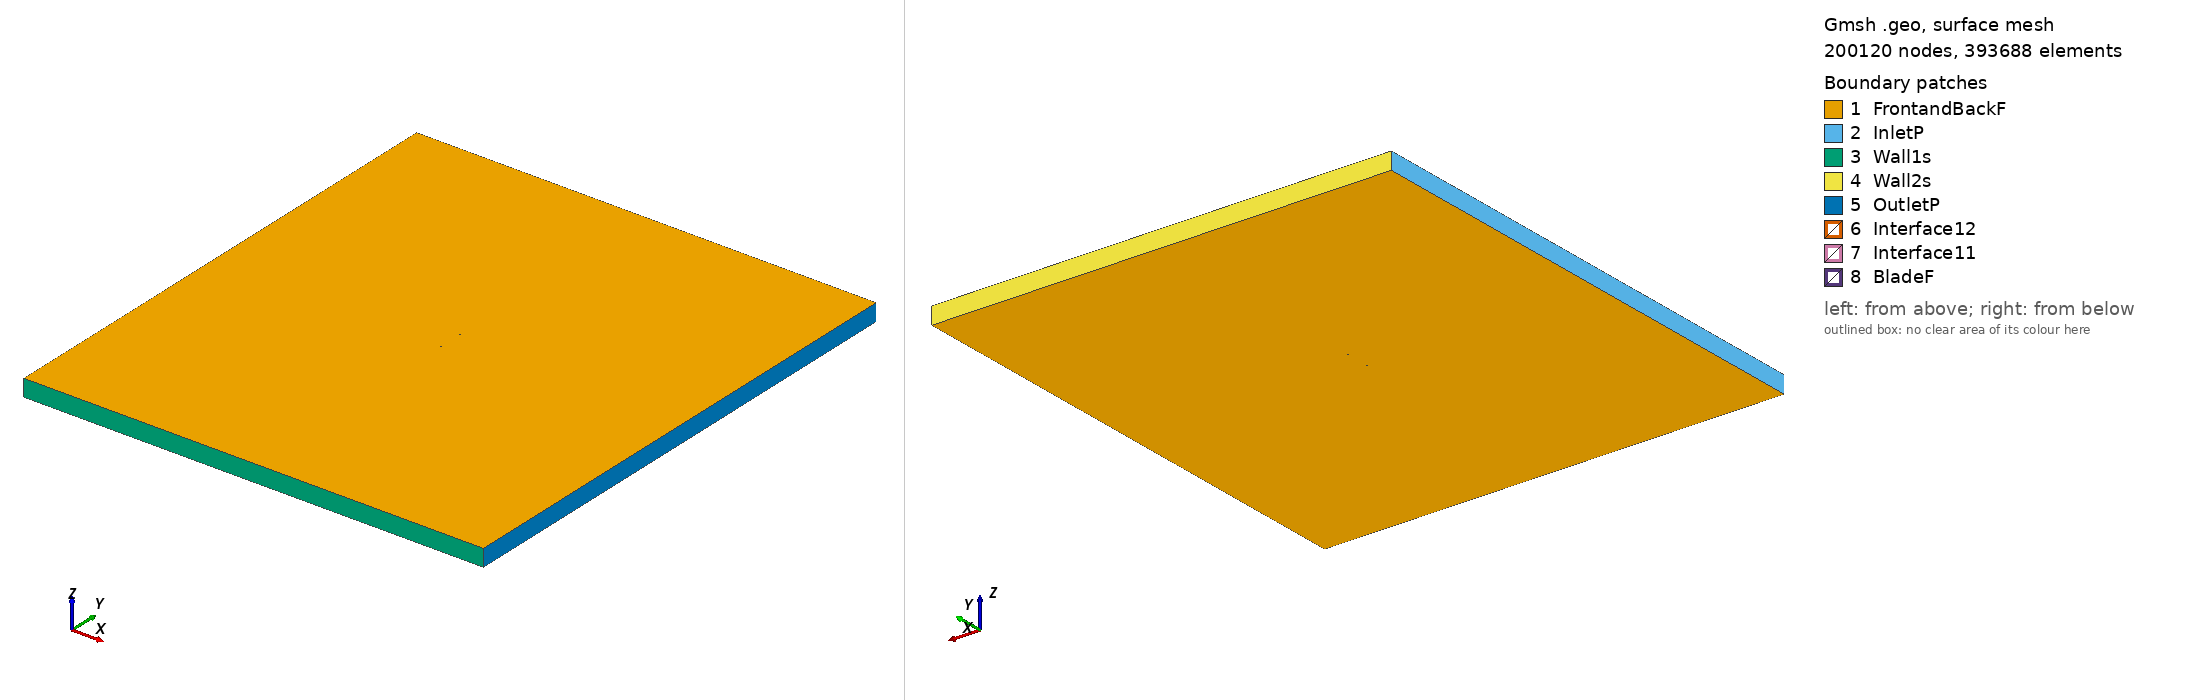

Gmsh geometry script, surface-meshed: 200120 nodes, 393688 surface elements. Boundary patches (legend numbers): 1 FrontandBackF, 2 InletP, 3 Wall1s, 4 Wall2s, 5 OutletP, 6 Interface12, 7 Interface11, 8 BladeF. Left view from above one corner, right view from below the opposite corner. Legend entries are the model's physical surfaces. The drawing asked Gmsh for element sizes between 1% and 20% of the model's largest extent; the script's own settings can give other sizes.

=== s816_tsr_4.5688_aoa_0.06807.geo (drawn) ===
SetFactory("OpenCASCADE");

Point(1) = {0.075000, 0.732501, 0, 1.0};
Point(2) = {0.074421, 0.732600, 0, 1.0};
Point(3) = {0.072751, 0.732970, 0, 1.0};
Point(4) = {0.070148, 0.733661, 0, 1.0};
Point(5) = {0.066769, 0.734627, 0, 1.0};
Point(6) = {0.062712, 0.735769, 0, 1.0};
Point(7) = {0.058008, 0.736992, 0, 1.0};
Point(8) = {0.052647, 0.738286, 0, 1.0};
Point(9) = {0.046713, 0.739683, 0, 1.0};
Point(10) = {0.040313, 0.741170, 0, 1.0};
Point(11) = {0.033561, 0.742720, 0, 1.0};
Point(12) = {0.026568, 0.744288, 0, 1.0};
Point(13) = {0.019445, 0.745821, 0, 1.0};
Point(14) = {0.012299, 0.747253, 0, 1.0};
Point(15) = {0.005229, 0.748506, 0, 1.0};
Point(16) = {-0.001673, 0.749479, 0, 1.0};
Point(17) = {-0.008376, 0.749980, 0, 1.0};
Point(18) = {-0.015090, 0.750000, 0, 1.0};
Point(19) = {-0.021776, 0.749688, 0, 1.0};
Point(20) = {-0.028354, 0.749100, 0, 1.0};
Point(21) = {-0.034751, 0.748274, 0, 1.0};
Point(22) = {-0.040894, 0.747242, 0, 1.0};
Point(23) = {-0.046717, 0.746036, 0, 1.0};
Point(24) = {-0.052150, 0.744687, 0, 1.0};
Point(25) = {-0.057135, 0.743227, 0, 1.0};
Point(26) = {-0.061609, 0.741691, 0, 1.0};
Point(27) = {-0.065521, 0.740111, 0, 1.0};
Point(28) = {-0.068810, 0.738524, 0, 1.0};
Point(29) = {-0.071428, 0.736951, 0, 1.0};
Point(30) = {-0.073355, 0.735424, 0, 1.0};
Point(31) = {-0.074547, 0.733996, 0, 1.0};
Point(32) = {-0.074966, 0.732989, 0, 1.0};
Point(33) = {-0.074999, 0.732736, 0, 1.0};
Point(34) = {-0.075000, 0.732705, 0, 1.0};
Point(35) = {-0.074974, 0.732453, 0, 1.0};
Point(36) = {-0.074859, 0.732218, 0, 1.0};
Point(37) = {-0.074670, 0.731975, 0, 1.0};
Point(38) = {-0.074451, 0.731755, 0, 1.0};
Point(39) = {-0.072892, 0.730744, 0, 1.0};
Point(40) = {-0.070431, 0.729704, 0, 1.0};
Point(41) = {-0.067123, 0.728641, 0, 1.0};
Point(42) = {-0.062982, 0.727517, 0, 1.0};
Point(43) = {-0.058113, 0.726227, 0, 1.0};
Point(44) = {-0.052741, 0.724806, 0, 1.0};
Point(45) = {-0.046953, 0.723319, 0, 1.0};
Point(46) = {-0.040883, 0.721819, 0, 1.0};
Point(47) = {-0.034664, 0.720297, 0, 1.0};
Point(48) = {-0.028627, 0.718984, 0, 1.0};
Point(49) = {-0.022715, 0.718327, 0, 1.0};
Point(50) = {-0.016526, 0.718362, 0, 1.0};
Point(51) = {-0.010046, 0.718933, 0, 1.0};
Point(52) = {-0.003222, 0.719960, 0, 1.0};
Point(53) = {0.003908, 0.721305, 0, 1.0};
Point(54) = {0.011275, 0.722864, 0, 1.0};
Point(55) = {0.018796, 0.724539, 0, 1.0};
Point(56) = {0.026372, 0.726233, 0, 1.0};
Point(57) = {0.033888, 0.727856, 0, 1.0};
Point(58) = {0.041213, 0.729324, 0, 1.0};
Point(59) = {0.048199, 0.730571, 0, 1.0};
Point(60) = {0.054692, 0.731547, 0, 1.0};
Point(61) = {0.060532, 0.732230, 0, 1.0};
Point(62) = {0.065561, 0.732624, 0, 1.0};
Point(63) = {0.069637, 0.732761, 0, 1.0};
Point(64) = {0.072624, 0.732699, 0, 1.0};
Point(65) = {0.074411, 0.732566, 0, 1.0};
Point(66) = {-0.075000, -0.732501, 0, 1.0};
Point(67) = {-0.074421, -0.732600, 0, 1.0};
Point(68) = {-0.072751, -0.732970, 0, 1.0};
Point(69) = {-0.070148, -0.733661, 0, 1.0};
Point(70) = {-0.066769, -0.734627, 0, 1.0};
Point(71) = {-0.062712, -0.735769, 0, 1.0};
Point(72) = {-0.058008, -0.736992, 0, 1.0};
Point(73) = {-0.052647, -0.738286, 0, 1.0};
Point(74) = {-0.046713, -0.739683, 0, 1.0};
Point(75) = {-0.040313, -0.741170, 0, 1.0};
Point(76) = {-0.033561, -0.742720, 0, 1.0};
Point(77) = {-0.026568, -0.744288, 0, 1.0};
Point(78) = {-0.019445, -0.745821, 0, 1.0};
Point(79) = {-0.012299, -0.747253, 0, 1.0};
Point(80) = {-0.005229, -0.748506, 0, 1.0};
Point(81) = {0.001673, -0.749479, 0, 1.0};
Point(82) = {0.008376, -0.749980, 0, 1.0};
Point(83) = {0.015090, -0.750000, 0, 1.0};
Point(84) = {0.021776, -0.749688, 0, 1.0};
Point(85) = {0.028354, -0.749100, 0, 1.0};
Point(86) = {0.034751, -0.748274, 0, 1.0};
Point(87) = {0.040894, -0.747242, 0, 1.0};
Point(88) = {0.046717, -0.746036, 0, 1.0};
Point(89) = {0.052150, -0.744687, 0, 1.0};
Point(90) = {0.057135, -0.743227, 0, 1.0};
Point(91) = {0.061609, -0.741691, 0, 1.0};
Point(92) = {0.065521, -0.740111, 0, 1.0};
Point(93) = {0.068810, -0.738524, 0, 1.0};
Point(94) = {0.071428, -0.736951, 0, 1.0};
Point(95) = {0.073355, -0.735424, 0, 1.0};
Point(96) = {0.074547, -0.733996, 0, 1.0};
Point(97) = {0.074966, -0.732989, 0, 1.0};
Point(98) = {0.074999, -0.732736, 0, 1.0};
Point(99) = {0.075000, -0.732705, 0, 1.0};
Point(100) = {0.074974, -0.732453, 0, 1.0};
Point(101) = {0.074859, -0.732218, 0, 1.0};
Point(102) = {0.074670, -0.731975, 0, 1.0};
Point(103) = {0.074451, -0.731755, 0, 1.0};
Point(104) = {0.072892, -0.730744, 0, 1.0};
Point(105) = {0.070431, -0.729704, 0, 1.0};
Point(106) = {0.067123, -0.728641, 0, 1.0};
Point(107) = {0.062982, -0.727517, 0, 1.0};
Point(108) = {0.058113, -0.726227, 0, 1.0};
Point(109) = {0.052741, -0.724806, 0, 1.0};
Point(110) = {0.046953, -0.723319, 0, 1.0};
Point(111) = {0.040883, -0.721819, 0, 1.0};
Point(112) = {0.034664, -0.720297, 0, 1.0};
Point(113) = {0.028627, -0.718984, 0, 1.0};
Point(114) = {0.022715, -0.718327, 0, 1.0};
Point(115) = {0.016526, -0.718362, 0, 1.0};
Point(116) = {0.010046, -0.718933, 0, 1.0};
Point(117) = {0.003222, -0.719960, 0, 1.0};
Point(118) = {-0.003908, -0.721305, 0, 1.0};
Point(119) = {-0.011275, -0.722864, 0, 1.0};
Point(120) = {-0.018796, -0.724539, 0, 1.0};
Point(121) = {-0.026372, -0.726233, 0, 1.0};
Point(122) = {-0.033888, -0.727856, 0, 1.0};
Point(123) = {-0.041213, -0.729324, 0, 1.0};
Point(124) = {-0.048199, -0.730571, 0, 1.0};
Point(125) = {-0.054692, -0.731547, 0, 1.0};
Point(126) = {-0.060532, -0.732230, 0, 1.0};
Point(127) = {-0.065561, -0.732624, 0, 1.0};
Point(128) = {-0.069637, -0.732761, 0, 1.0};
Point(129) = {-0.072624, -0.732699, 0, 1.0};
Point(130) = {-0.074411, -0.732566, 0, 1.0};

// Lines: first blade (splines 1-4)
Spline(1) = {1:21};
Spline(2) = {21:47};
Spline(3) = {47:65};
Spline(4) = {65,1};

// Lines: second blade (splines 5-8)
Spline(5) = {66:86};
Spline(6) = {86:112};
Spline(7) = {112:130};
Spline(8) = {130,66};

// Outer domain (points 20001-4 and lines)
Point(131) = {-13.50000000, -15.00000000, 0, 1.0};
Point(132) = {-13.50000000, 15.00000000, 0, 1.0};
Point(133) = {13.50000000, 15.00000000, 0, 1.0};
Point(134) = {13.50000000, -15.00000000, 0, 1.0};
Line(11) = {131, 132};
Line(12) = {132, 133};
Line(13) = {133, 134};
Line(14) = {131, 134};

// Interface (between moving and stationary domain) (circles)
Circle(9) = {0, 0, 0, 0.80000000, 0, 2*Pi};
Circle(10) = {0, 0, 0, 0.80000000, 0, 2*Pi};

// Loops collect Lines/Splines/etc (blade1, blade2, domain, first circle)
Line Loop(1) = {1:4};
Line Loop(2) = {5:8};
Line Loop(3) = {11,12,13,-14};
Line Loop(4) = {9};

// BooleanDifference cuts out the circle/interface from the domain
Plane Surface(1) = {3};
Plane Surface(2) = {4};
BooleanDifference{ Surface{1}; Delete;}{ Surface{2}; Delete;}

// This one cuts out the blades from the inner circle/interface
Line Loop(6) = {10};
Plane Surface(5) = {6};
Plane Surface(6) = {1};
Plane Surface(7) = {2};
BooleanDifference{ Surface{5}; Delete;}{ Surface{6,7}; Delete;}

// extrude to 3rd dimension
Extrude {0, 0, 1} {Surface{1}; Surface{5}; Layers{1}; Recombine;}

// Physical Surfaces are the named boundaries (patches)
Physical Surface("Interface11") = {12};
Physical Surface("Interface12") = {10};

// sides of domain
Physical Surface("InletP") = {6};
Physical Surface("OutletP") = {9};

// top and bottom of domain
Physical Surface("Wall1s") = {7};
Physical Surface("Wall2s") = {8};

// Check FrontandBackF by ensuring there is nothing in the 3rd dimension
Physical Surface("FrontandBackF") = {1,11,5,21};
Physical Surface("BladeF") = {13:20};
Physical Volume("Turbine") = {2};
Physical Volume("Farfield") = {1};

// settings for airfoil boundary layer
Field[1] = BoundaryLayer;
Field[1].EdgesList = {1:8};
Field[1].hwall_n = 1e-3;
Field[1].thickness = 1.5e-2;
Field[1].ratio = 1.05;
Field[1].Quads = 1;
BoundaryLayer Field = 1;

// control points for mesh (blade and interface)
// floor((arc length / 1.5mm)/ 6) -> Transfinite Line
Transfinite Line {1,2,3,5,6,7} = 34 Using Progression 1;
Transfinite Line {4,8} = 1 Using Progression 1;
Transfinite Line {9, 15} = 800 Using Progression 1;

// For more information on gmsh syntax, visit http://gmsh.info/doc/texinfo/gmsh.html
